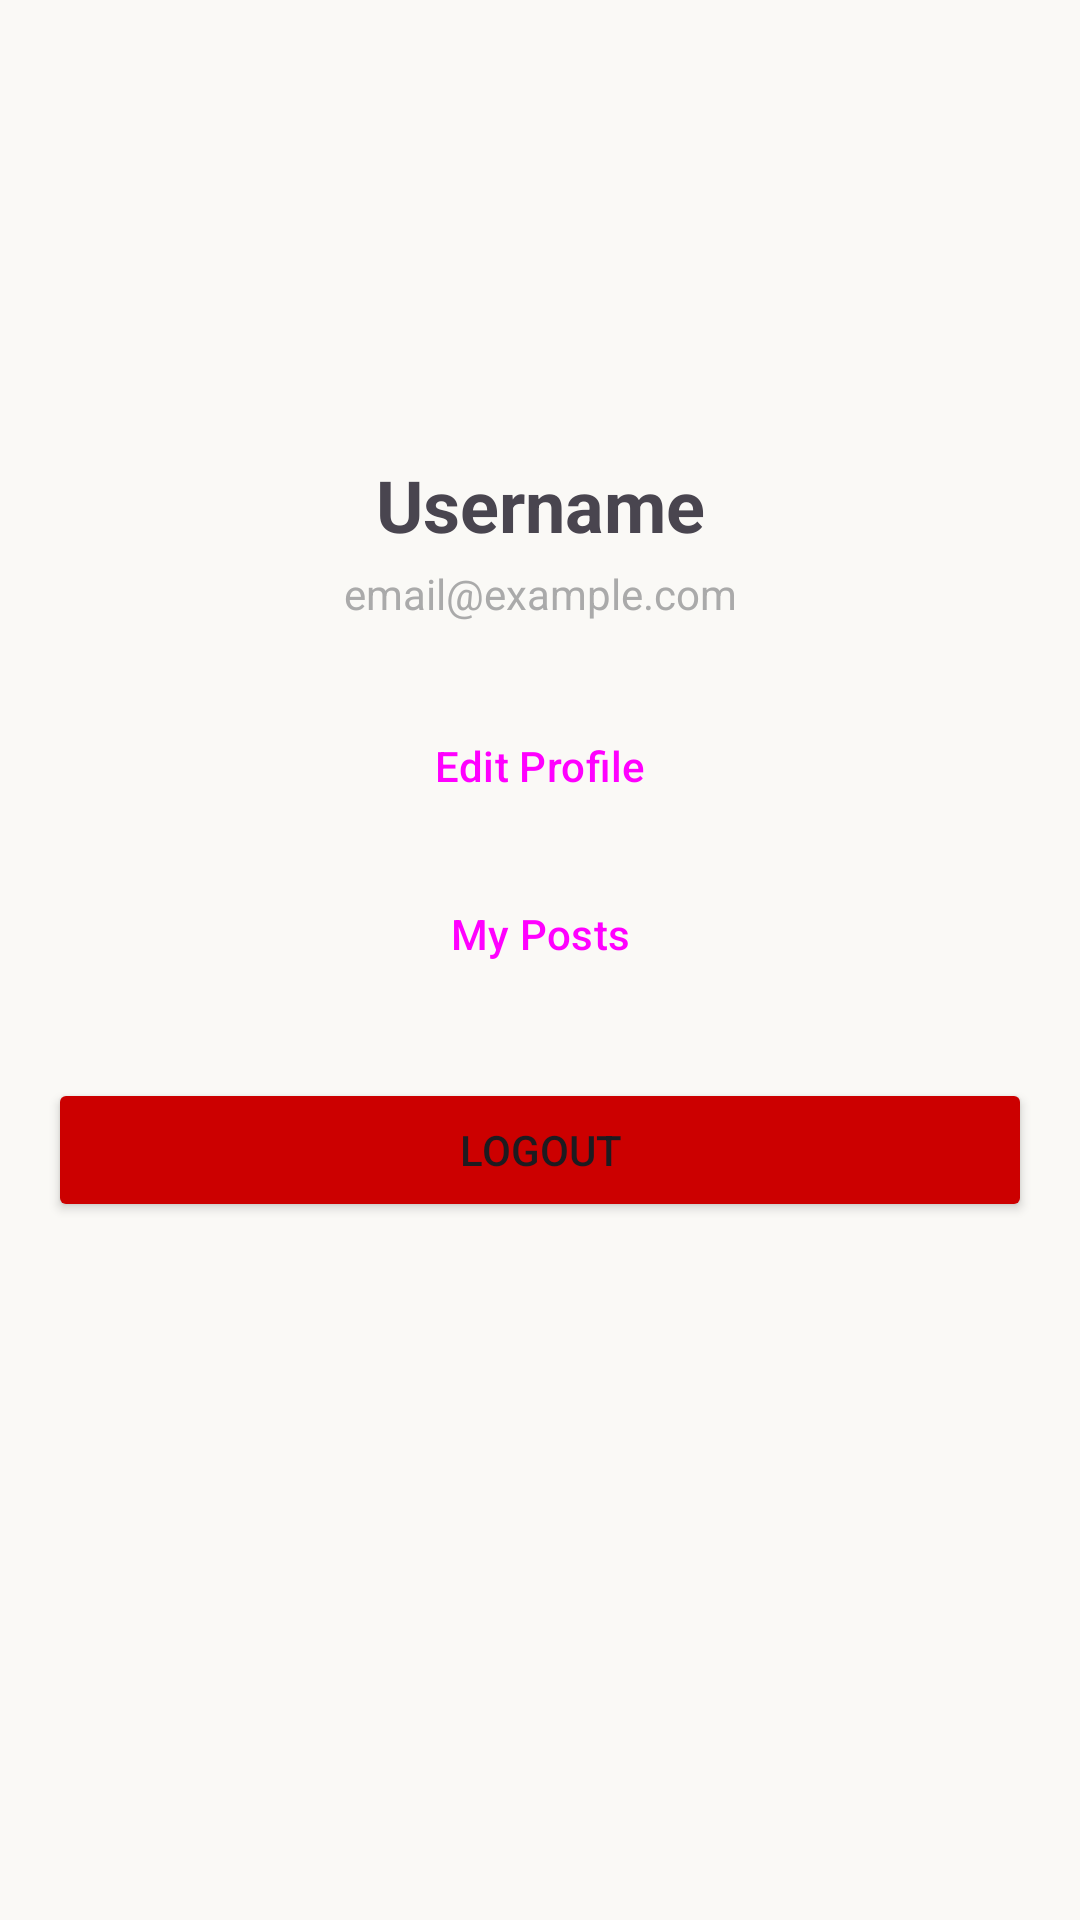

Here is an Android app screen rendered from its layout file. Give the layout XML and the strings, colors and styles it references.
<!-- AndroidManifest.xml: application theme Theme.TripTip_Yaron_and_Alon -->
<!-- res/layout/fragment_profile.xml -->
<?xml version="1.0" encoding="utf-8"?>
<ScrollView
    xmlns:android="http://schemas.android.com/apk/res/android"
    xmlns:app="http://schemas.android.com/apk/res-auto"
    android:layout_width="match_parent"
    android:layout_height="match_parent"
    android:fillViewport="true">

    <androidx.constraintlayout.widget.ConstraintLayout
        android:layout_width="match_parent"
        android:layout_height="wrap_content"
        android:padding="16dp">

        
        <ImageView
            android:id="@+id/ivProfileImage"
            android:layout_width="120dp"
            android:layout_height="120dp"
            android:src="@drawable/ic_profile_frame"
            android:contentDescription="@string/profile_photo"
            android:scaleType="centerCrop"
            app:layout_constraintTop_toTopOf="parent"
            app:layout_constraintStart_toStartOf="parent"
            app:layout_constraintEnd_toEndOf="parent" />

        
        <TextView
            android:id="@+id/tvUsername"
            android:layout_width="wrap_content"
            android:layout_height="wrap_content"
            android:text="Username"
            android:textSize="24sp"
            android:textStyle="bold"
            android:layout_marginTop="16dp"
            app:layout_constraintTop_toBottomOf="@id/ivProfileImage"
            app:layout_constraintStart_toStartOf="parent"
            app:layout_constraintEnd_toEndOf="parent" />

        
        <TextView
            android:id="@+id/tvEmail"
            android:layout_width="wrap_content"
            android:layout_height="wrap_content"
            android:text="email@example.com"
            android:textSize="14sp"
            android:textColor="@android:color/darker_gray"
            android:layout_marginTop="4dp"
            app:layout_constraintTop_toBottomOf="@id/tvUsername"
            app:layout_constraintStart_toStartOf="parent"
            app:layout_constraintEnd_toEndOf="parent" />

        
        <Button
            android:id="@+id/btnEditProfile"
            android:layout_width="0dp"
            android:layout_height="wrap_content"
            android:text="Edit Profile"
            android:layout_marginTop="24dp"
            style="@style/Widget.Material3.Button.OutlinedButton"
            app:layout_constraintTop_toBottomOf="@id/tvEmail"
            app:layout_constraintStart_toStartOf="parent"
            app:layout_constraintEnd_toEndOf="parent" />

        
        <Button
            android:id="@+id/btnMyPosts"
            android:layout_width="0dp"
            android:layout_height="wrap_content"
            android:text="My Posts"
            android:layout_marginTop="8dp"
            style="@style/Widget.Material3.Button.OutlinedButton"
            app:layout_constraintTop_toBottomOf="@id/btnEditProfile"
            app:layout_constraintStart_toStartOf="parent"
            app:layout_constraintEnd_toEndOf="parent" />

        
        <Button
            android:id="@+id/btnLogout"
            android:layout_width="0dp"
            android:layout_height="wrap_content"
            android:text="Logout"
            android:layout_marginTop="24dp"
            android:backgroundTint="@android:color/holo_red_dark"
            app:layout_constraintTop_toBottomOf="@id/btnMyPosts"
            app:layout_constraintStart_toStartOf="parent"
            app:layout_constraintEnd_toEndOf="parent" />

        
        <ProgressBar
            android:id="@+id/progressBar"
            android:layout_width="wrap_content"
            android:layout_height="wrap_content"
            android:visibility="gone"
            app:layout_constraintTop_toTopOf="parent"
            app:layout_constraintBottom_toBottomOf="parent"
            app:layout_constraintStart_toStartOf="parent"
            app:layout_constraintEnd_toEndOf="parent" />

    </androidx.constraintlayout.widget.ConstraintLayout>

</ScrollView>
<!-- resources referenced by this layout -->
<resources>
  <style name="Theme.TripTip_Yaron_and_Alon" parent="Theme.Material3.DayNight.NoActionBar">
          
          <item name="colorPrimary">@color/orange_primary</item>
          <item name="colorPrimaryVariant">@color/orange_dark</item>
          <item name="colorOnPrimary">@color/text_white</item>
          
          
          <item name="colorSecondary">@color/turquoise</item>
          <item name="colorSecondaryVariant">@color/turquoise_dark</item>
          <item name="colorOnSecondary">@color/text_white</item>
          
          
          <item name="android:colorBackground">@color/background_beige</item>
          <item name="colorSurface">@color/background_white</item>
          <item name="colorOnSurface">@color/text_primary</item>
          <item name="colorOnBackground">@color/text_primary</item>
          
          
          <item name="colorError">@color/error</item>
          <item name="colorOnError">@color/text_white</item>
          
          
          <item name="android:statusBarColor">@android:color/transparent</item>
          <item name="android:windowLightStatusBar">true</item>
          
          
          <item name="android:navigationBarColor">@color/background_white</item>
      </style>
  <color name="orange_primary">#FF6B35</color>
  <color name="orange_dark">#E55A2B</color>
  <color name="text_white">#FFFFFF</color>
  <color name="turquoise">#40E0D0</color>
  <color name="turquoise_dark">#2EB8A6</color>
  <color name="background_beige">#FAF9F6</color>
  <color name="background_white">#FFFFFF</color>
  <color name="text_primary">#000000</color>
  <color name="error">#F44336</color>
</resources>
